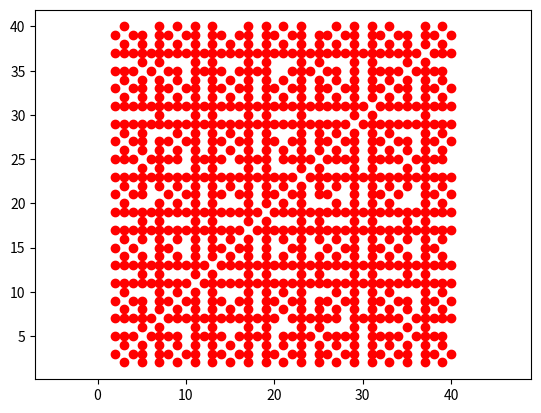

Write the Python code that produced this figure.
import matplotlib.pyplot as plt
import math

def check(a,b):
    seta=[a]
    setb=[b]
    for i in range(round(math.sqrt(a))+1):
        if a%(i+2)==0:
            seta.append(i+2)
    for i in range(round(math.sqrt(b))+1):
        if b%(i+2)==0:
            setb.append(i+2)
    for num in seta:
        if num in setb:
            return False

    return True

length=40

for x1 in range(length-1):
    for y1 in range(length-1):
        if check(x1+2,y1+2)==True and x1!=y1:
            plt.plot(x1+2,y1+2,'ro')
plt.axis('Equal')
plt.show()
